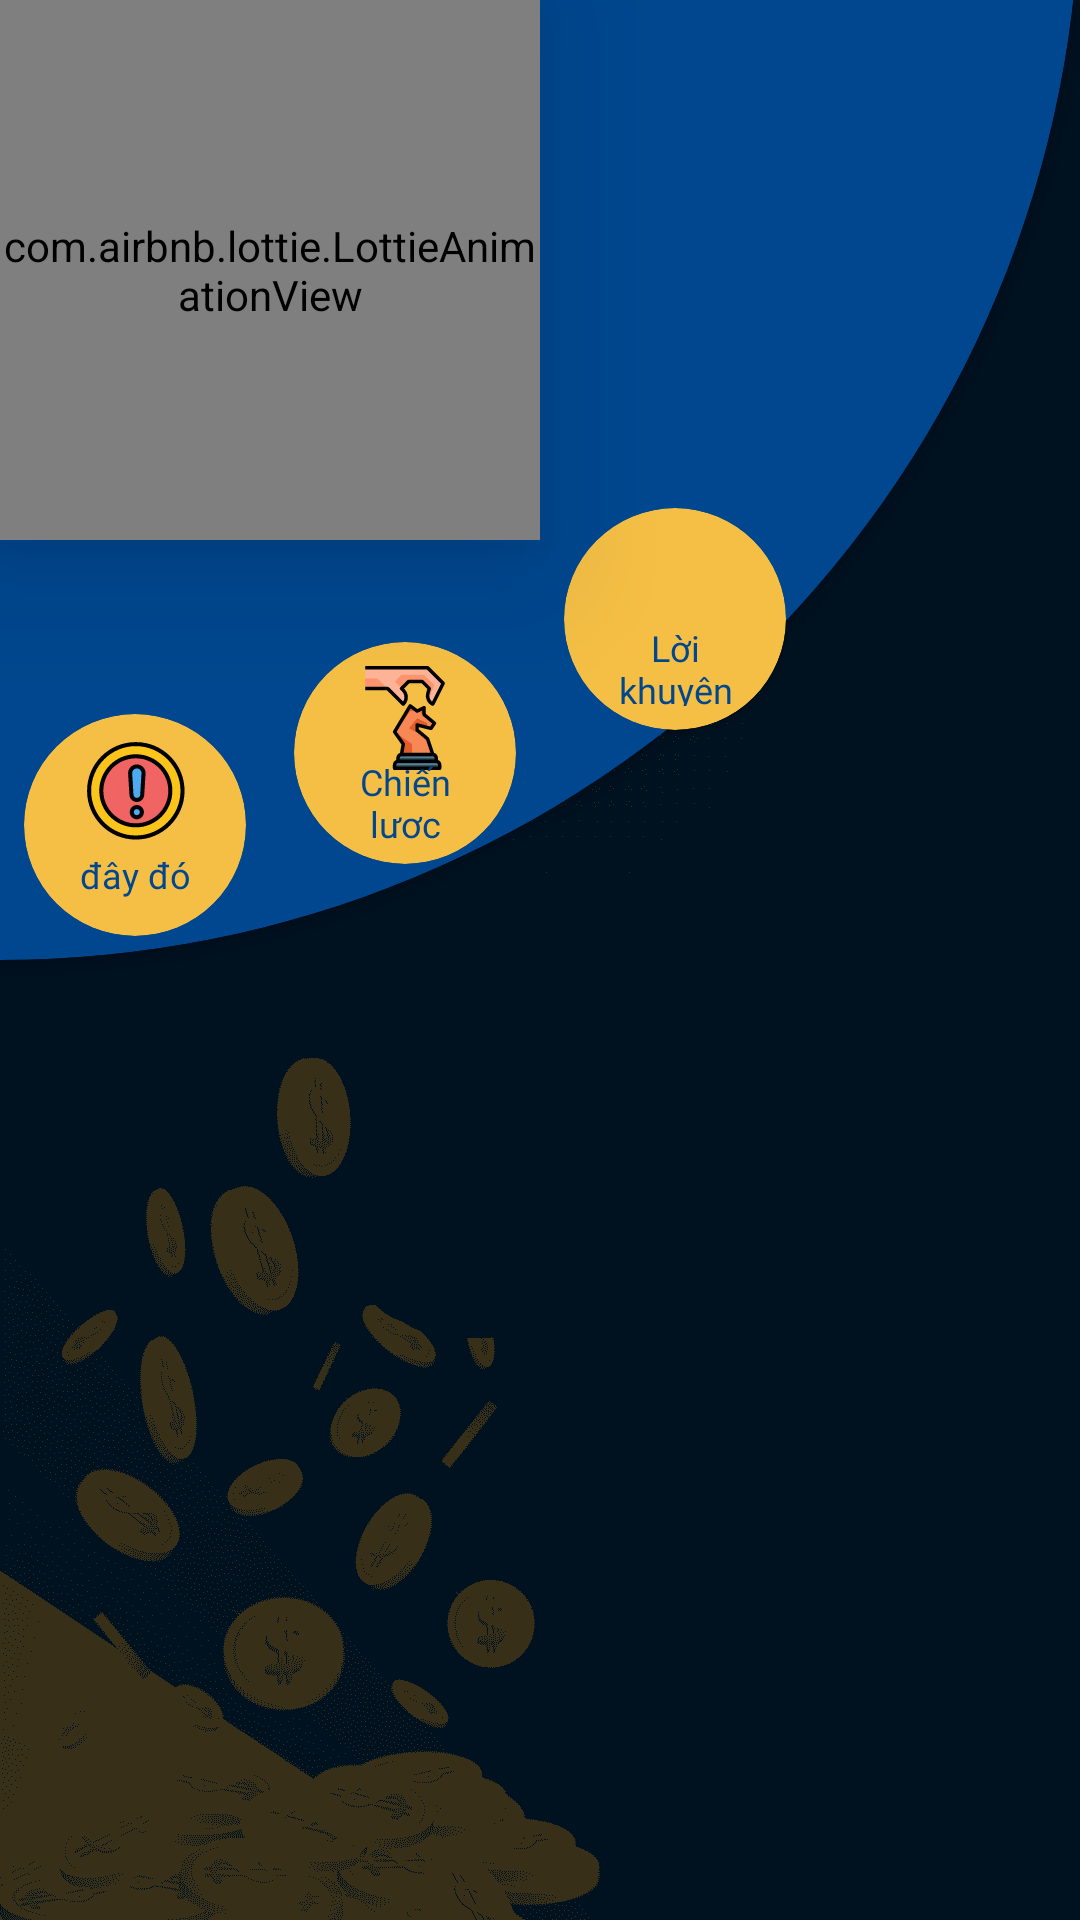

Layout XML and referenced resources for this Android screen:
<!-- AndroidManifest.xml: application theme Theme.HọcCáchKiếmThêmTiền -->
<!-- res/layout/activity_main.xml -->
<?xml version="1.0" encoding="utf-8"?>
<androidx.constraintlayout.widget.ConstraintLayout xmlns:android="http://schemas.android.com/apk/res/android"
    xmlns:app="http://schemas.android.com/apk/res-auto"
    xmlns:tools="http://schemas.android.com/tools"
    android:layout_width="match_parent"
    android:layout_height="match_parent"
    android:background="@drawable/bg"
    tools:context=".activities.MainActivity">

    <com.airbnb.lottie.LottieAnimationView
        android:elevation="25dp"
        android:layout_width="0dp"
        android:layout_height="0dp"
        app:lottie_fileName="crypto.json"
        app:layout_constraintDimensionRatio="1:1"
        app:layout_constraintStart_toStartOf="parent"
        app:layout_constraintTop_toTopOf="parent"
        app:layout_constraintWidth_percent=".5"
        app:lottie_autoPlay="true"
        app:lottie_loop="true"
        />

    <androidx.cardview.widget.CardView
        android:layout_width="0dp"
        android:layout_height="0dp"
        app:layout_constraintDimensionRatio="1:1"
        app:layout_constraintWidth_percent="2"
        app:cardCornerRadius="360dp"
        android:elevation="20dp"
        app:cardBackgroundColor="@color/app_blue"
        app:layout_constraintBottom_toTopOf="@id/guide1"
        app:layout_constraintEnd_toEndOf="parent"/>

    <androidx.cardview.widget.CardView
        android:id="@+id/cardViewAbout"
        android:layout_width="0dp"
        android:layout_height="0dp"
        android:layout_margin="8dp"
        android:elevation="25dp"
        app:cardBackgroundColor="@color/app_gold"
        app:cardCornerRadius="360dp"
        app:layout_constraintBottom_toTopOf="@+id/guide1"
        app:layout_constraintDimensionRatio="1:1"
        app:layout_constraintEnd_toStartOf="@+id/guide2"
        app:layout_constraintStart_toStartOf="parent" >
        <androidx.constraintlayout.widget.ConstraintLayout
            android:layout_width="match_parent"
            android:background="?attr/selectableItemBackground"
            android:padding="8dp"
            android:layout_height="match_parent">

            <androidx.appcompat.widget.AppCompatImageView
                android:id="@+id/appCompatImageButton"
                android:layout_width="0dp"
                android:layout_height="0dp"
                android:scaleType="centerInside"
                android:src="@drawable/ic_about"
                app:layout_constraintDimensionRatio="1:1"
                app:layout_constraintEnd_toEndOf="parent"
                app:layout_constraintStart_toStartOf="parent"
                app:layout_constraintTop_toTopOf="parent"
                app:layout_constraintWidth_percent=".6" />

            <TextView
                android:layout_width="wrap_content"
                android:layout_height="wrap_content"
                android:fontFamily="@font/inter_bold"
                android:text="@string/About"
                android:gravity="center"
                android:textSize="12sp"
                android:includeFontPadding="false"
                android:textColor="@color/app_blue"
                app:layout_constraintBottom_toBottomOf="parent"
                app:layout_constraintEnd_toEndOf="parent"
                app:layout_constraintStart_toStartOf="parent"
                app:layout_constraintTop_toBottomOf="@+id/appCompatImageButton" />
        </androidx.constraintlayout.widget.ConstraintLayout>
    </androidx.cardview.widget.CardView>

    <androidx.cardview.widget.CardView
        android:id="@+id/cardViewStrategy"
        android:layout_width="0dp"
        android:layout_height="0dp"
        android:layout_marginHorizontal="8dp"
        android:elevation="25dp"
        app:cardBackgroundColor="@color/app_gold"
        app:cardCornerRadius="360dp"
        app:layout_constraintBottom_toTopOf="@+id/guide5"
        app:layout_constraintDimensionRatio="1:1"
        app:layout_constraintEnd_toStartOf="@+id/guide3"
        app:layout_constraintStart_toStartOf="@+id/guide2" >
        <androidx.constraintlayout.widget.ConstraintLayout
            android:layout_width="match_parent"
            android:background="?attr/selectableItemBackground"
            android:padding="8dp"
            android:layout_height="match_parent">

            <androidx.appcompat.widget.AppCompatImageView
                android:id="@+id/appCompatImageButton1"
                android:layout_width="0dp"
                android:layout_height="0dp"
                android:scaleType="centerInside"
                android:src="@drawable/ic_strategy"
                app:layout_constraintDimensionRatio="1:1"
                app:layout_constraintEnd_toEndOf="parent"
                app:layout_constraintStart_toStartOf="parent"
                app:layout_constraintTop_toTopOf="parent"
                app:layout_constraintWidth_percent=".6" />

            <TextView
                android:layout_width="wrap_content"
                android:layout_height="wrap_content"
                android:fontFamily="@font/inter_bold"
                android:text="@string/strategy"
                android:textSize="12sp"
                android:gravity="center"
                android:paddingHorizontal="8dp"
                android:includeFontPadding="false"
                android:textColor="@color/app_blue"
                app:layout_constraintBottom_toBottomOf="parent"
                app:layout_constraintEnd_toEndOf="parent"
                app:layout_constraintStart_toStartOf="parent"
                app:layout_constraintTop_toBottomOf="@+id/appCompatImageButton1" />
        </androidx.constraintlayout.widget.ConstraintLayout>
    </androidx.cardview.widget.CardView>

    <androidx.cardview.widget.CardView
        android:id="@+id/cardViewTips"
        android:layout_width="0dp"
        android:layout_height="0dp"
        android:layout_marginHorizontal="8dp"
        android:elevation="25dp"
        app:cardBackgroundColor="@color/app_gold"
        app:cardCornerRadius="360dp"
        app:layout_constraintBottom_toTopOf="@+id/guide7"
        app:layout_constraintDimensionRatio="1:1"
        app:layout_constraintEnd_toStartOf="@+id/guide4"
        app:layout_constraintStart_toStartOf="@+id/guide3" >
        <androidx.constraintlayout.widget.ConstraintLayout
            android:layout_width="match_parent"
            android:background="?attr/selectableItemBackground"
            android:padding="8dp"
            android:layout_height="match_parent">

            <androidx.appcompat.widget.AppCompatImageView
                android:id="@+id/appCompatImageButton2"
                android:layout_width="0dp"
                android:layout_height="0dp"
                android:scaleType="centerInside"
                android:src="@drawable/ic_tips"
                app:layout_constraintDimensionRatio="1:1"
                app:layout_constraintEnd_toEndOf="parent"
                app:layout_constraintStart_toStartOf="parent"
                app:layout_constraintTop_toTopOf="parent"
                app:layout_constraintWidth_percent=".6" />

            <TextView
                android:layout_width="wrap_content"
                android:layout_height="wrap_content"
                android:fontFamily="@font/inter_bold"
                android:text="@string/tips"
                android:includeFontPadding="false"
                android:textSize="12sp"
                android:paddingHorizontal="8dp"
                android:textColor="@color/app_blue"
                android:gravity="center"
                app:layout_constraintBottom_toBottomOf="parent"
                app:layout_constraintEnd_toEndOf="parent"
                app:layout_constraintStart_toStartOf="parent"
                app:layout_constraintTop_toBottomOf="@+id/appCompatImageButton2" />
        </androidx.constraintlayout.widget.ConstraintLayout>
    </androidx.cardview.widget.CardView>

    <androidx.appcompat.widget.AppCompatImageButton
        android:id="@+id/exitButton"
        android:layout_width="0dp"
        android:layout_height="0dp"
        android:layout_margin="16dp"
        android:src="@drawable/ic_exit"
        android:elevation="25dp"
        android:tint="@color/white"
        android:background="?attr/selectableItemBackgroundBorderless"
        app:layout_constraintDimensionRatio="1:1"
        app:layout_constraintEnd_toEndOf="parent"
        app:layout_constraintTop_toTopOf="parent"
        app:layout_constraintWidth_percent=".1" />

    <androidx.constraintlayout.widget.Guideline
        android:id="@+id/guide1"
        android:layout_width="wrap_content"
        android:layout_height="wrap_content"
        app:layout_constraintGuide_percent=".5"
        android:orientation="horizontal"/>

    <androidx.constraintlayout.widget.Guideline
        android:id="@+id/guide2"
        android:layout_width="wrap_content"
        android:layout_height="wrap_content"
        app:layout_constraintGuide_percent=".25"
        android:orientation="vertical"/>


    <androidx.constraintlayout.widget.Guideline
        android:id="@+id/guide3"
        android:layout_width="wrap_content"
        android:layout_height="wrap_content"
        app:layout_constraintGuide_percent=".5"
        android:orientation="vertical"/>

    <androidx.constraintlayout.widget.Guideline
        android:id="@+id/guide4"
        android:layout_width="wrap_content"
        android:layout_height="wrap_content"
        app:layout_constraintGuide_percent=".75"
        android:orientation="vertical"/>

    <androidx.constraintlayout.widget.Guideline
        android:id="@+id/guide5"
        android:layout_width="wrap_content"
        android:layout_height="wrap_content"
        app:layout_constraintGuide_percent=".45"
        android:orientation="horizontal"/>

    <androidx.constraintlayout.widget.Guideline
        android:id="@+id/guide7"
        android:layout_width="wrap_content"
        android:layout_height="wrap_content"
        app:layout_constraintGuide_percent=".38"
        android:orientation="horizontal"/>

    <androidx.constraintlayout.widget.Guideline
        android:id="@+id/guide8"
        android:layout_width="wrap_content"
        android:layout_height="wrap_content"
        app:layout_constraintGuide_percent=".33"
        android:orientation="horizontal"/>


    <androidx.constraintlayout.widget.ConstraintLayout
        android:layout_width="match_parent"
        android:layout_height="0dp"
        app:layout_constraintBottom_toBottomOf="parent"
        app:layout_constraintTop_toTopOf="@+id/guide1">

        <androidx.viewpager2.widget.ViewPager2
            android:id="@+id/bannerPager"
            android:layout_width="match_parent"
            android:layout_height="0dp"
            android:clipChildren="false"
            android:clipToPadding="false"
            android:padding="50dp"
            app:layout_constraintDimensionRatio="1024:700"
            app:layout_constraintTop_toTopOf="parent" />

        <TextView
            android:id="@+id/description"
            android:layout_width="match_parent"
            android:layout_height="0dp"
            android:textColor="@color/white"
            tools:text="ASADASDASDASDASDASDASD"
            android:paddingHorizontal="16dp"
            android:maxLines="6"
            android:ellipsize="end"
            android:layout_marginBottom="10dp"
            android:fontFamily="@font/inter_medium"
            android:gravity="center_horizontal"
            app:layout_constraintBottom_toBottomOf="parent"
            app:layout_constraintTop_toBottomOf="@+id/bannerPager" />

    </androidx.constraintlayout.widget.ConstraintLayout>



</androidx.constraintlayout.widget.ConstraintLayout>
<!-- resources referenced by this layout -->
<resources>
  <color name="app_blue">#00478F</color>
  <color name="app_gold">#F5BF45</color>
  <color name="white">#FFFFFFFF</color>
  <!-- drawable bg: png bitmap (drawable, 18820 bytes) -->
  <!-- drawable ic_about: vector/xml drawable (drawable, 3105 chars, omitted) -->
  <!-- drawable ic_strategy: vector/xml drawable (drawable, 3863 chars, omitted) -->
  <string name="About">đây đó</string>
  <string name="strategy">Chiến lược</string>
  <string name="tips">Lời khuyên</string>
  <style name="Theme.HọcCáchKiếmThêmTiền" parent="Theme.MaterialComponents.DayNight.NoActionBar">
          
          <item name="colorPrimary">@color/purple_500</item>
          <item name="colorPrimaryVariant">@color/purple_700</item>
          <item name="colorOnPrimary">@color/white</item>
          
          <item name="colorSecondary">@color/teal_200</item>
          <item name="colorSecondaryVariant">@color/teal_700</item>
          <item name="colorOnSecondary">@color/black</item>
          
          <item name="android:statusBarColor" tools:targetApi="l">?attr/colorPrimaryVariant</item>
          
  
          <item name="android:fitsSystemWindows">true</item>
          <item name="android:windowTranslucentStatus">true</item>
          <item name="android:windowTranslucentNavigation">true</item>
      </style>
  <color name="purple_500">#FF6200EE</color>
  <color name="purple_700">#FF3700B3</color>
  <color name="teal_200">#FF03DAC5</color>
  <color name="teal_700">#FF018786</color>
  <color name="black">#FF000000</color>
</resources>
